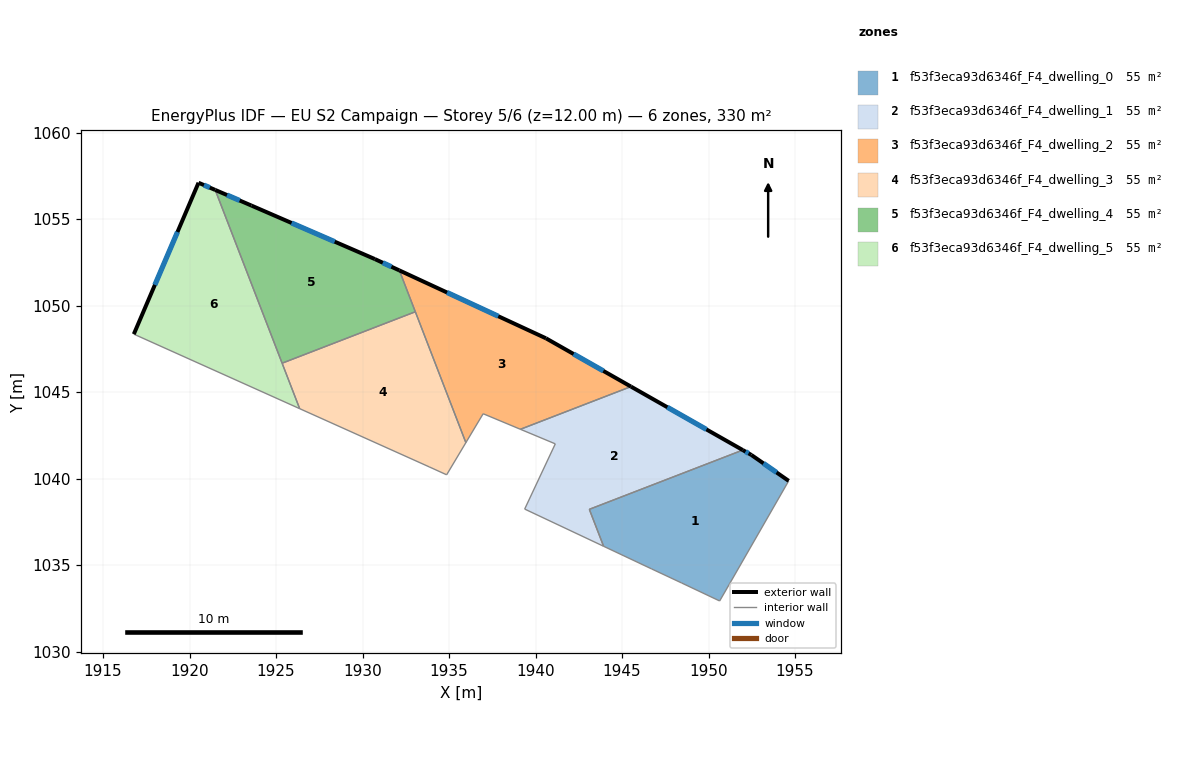
=== STOREY PLAN SPEC (per zone: floor XY polygon, exterior-wall plan segments, windows/doors) ===
zone 1: f53f3eca93d6346f_F4_dwelling_0  (55.1 m²)
  floor: (1954.63, 1039.87) (1951.23, 1033.95) (1950.64, 1032.93) (1948.44, 1033.97) (1946.71, 1034.78) (1943.93, 1036.09) (1943.11, 1038.22) (1951.97, 1041.65) (1952.47, 1041.37)
  exterior wall: (1952.47, 1041.37) – (1951.97, 1041.65)  [0.6 m]
    window: (1952.31, 1041.46) – (1952.14, 1041.56)  [0.2 m²]
  exterior wall: (1954.63, 1039.87) – (1952.47, 1041.37)  [2.6 m]
    window: (1953.93, 1040.36) – (1953.17, 1040.88)  [1.0 m²]
  interior walls: 7
zone 2: f53f3eca93d6346f_F4_dwelling_1  (55.1 m²)
  floor: (1951.97, 1041.65) (1943.11, 1038.22) (1943.93, 1036.09) (1939.37, 1038.24) (1941.14, 1042.01) (1939.12, 1042.85) (1945.51, 1045.32)
  exterior wall: (1951.97, 1041.65) – (1945.51, 1045.32)  [7.4 m]
    window: (1949.87, 1042.84) – (1947.62, 1044.13)  [2.7 m²]
  interior walls: 6
zone 3: f53f3eca93d6346f_F4_dwelling_2  (55.1 m²)
  floor: (1940.60, 1048.11) (1945.51, 1045.32) (1939.12, 1042.85) (1936.97, 1043.75) (1935.97, 1042.08) (1932.13, 1052.03)
  exterior wall: (1940.60, 1048.11) – (1932.13, 1052.03)  [9.3 m]
    window: (1937.84, 1049.39) – (1934.88, 1050.76)  [3.4 m²]
  exterior wall: (1945.51, 1045.32) – (1940.60, 1048.11)  [5.7 m]
    window: (1943.92, 1046.23) – (1942.20, 1047.20)  [2.1 m²]
  interior walls: 5
zone 4: f53f3eca93d6346f_F4_dwelling_3  (55.1 m²)
  floor: (1933.05, 1049.64) (1935.97, 1042.08) (1934.86, 1040.22) (1933.85, 1040.68) (1926.36, 1044.04) (1925.35, 1046.67)
  interior walls: 6
zone 5: f53f3eca93d6346f_F4_dwelling_4  (55.1 m²)
  floor: (1930.71, 1052.69) (1932.13, 1052.03) (1933.05, 1049.64) (1925.35, 1046.67) (1921.48, 1056.68) (1923.58, 1055.78)
  exterior wall: (1932.13, 1052.03) – (1930.71, 1052.69)  [1.6 m]
    window: (1931.67, 1052.25) – (1931.17, 1052.48)  [0.6 m²]
  exterior wall: (1923.58, 1055.78) – (1921.48, 1056.68)  [2.3 m]
    window: (1922.90, 1056.07) – (1922.17, 1056.39)  [0.8 m²]
  exterior wall: (1930.71, 1052.69) – (1923.58, 1055.78)  [7.8 m]
    window: (1928.39, 1053.69) – (1925.90, 1054.77)  [2.8 m²]
  interior walls: 3
zone 6: f53f3eca93d6346f_F4_dwelling_5  (55.1 m²)
  floor: (1921.48, 1056.68) (1926.36, 1044.04) (1916.78, 1048.35) (1920.52, 1057.10)
  exterior wall: (1920.52, 1057.10) – (1916.78, 1048.35)  [9.5 m]
    window: (1919.30, 1054.25) – (1918.00, 1051.20)  [3.5 m²]
  exterior wall: (1921.48, 1056.68) – (1920.52, 1057.10)  [1.0 m]
    window: (1921.17, 1056.82) – (1920.83, 1056.96)  [0.4 m²]
  interior walls: 3

=== DERIVED (storey summary) ===
Building: EU S2 Campaign
Storey: 5 of 6  (floor level z = 12.00 m)
Storey gross floor area: 330.5 m²
Zones on this storey: 6
  - f53f3eca93d6346f_F4_dwelling_0: floor 55.1 m²; exterior wall 3.2 m (9.6 m²); 2 window(s) 1.2 m²; WWR 12.2%
  - f53f3eca93d6346f_F4_dwelling_1: floor 55.1 m²; exterior wall 7.4 m (22.3 m²); 1 window(s) 2.7 m²; WWR 12.2%
  - f53f3eca93d6346f_F4_dwelling_2: floor 55.1 m²; exterior wall 15.0 m (45.0 m²); 2 window(s) 5.5 m²; WWR 12.2%
  - f53f3eca93d6346f_F4_dwelling_3: floor 55.1 m²
  - f53f3eca93d6346f_F4_dwelling_4: floor 55.1 m²; exterior wall 11.6 m (34.8 m²); 3 window(s) 4.3 m²; WWR 12.2%
  - f53f3eca93d6346f_F4_dwelling_5: floor 55.1 m²; exterior wall 10.6 m (31.7 m²); 2 window(s) 3.9 m²; WWR 12.2%
Zone adjacency (shared interzone walls):
  - f53f3eca93d6346f_F4_dwelling_0 ↔ f53f3eca93d6346f_F4_dwelling_1
  - f53f3eca93d6346f_F4_dwelling_1 ↔ f53f3eca93d6346f_F4_dwelling_2
  - f53f3eca93d6346f_F4_dwelling_2 ↔ f53f3eca93d6346f_F4_dwelling_3
  - f53f3eca93d6346f_F4_dwelling_2 ↔ f53f3eca93d6346f_F4_dwelling_4
  - f53f3eca93d6346f_F4_dwelling_3 ↔ f53f3eca93d6346f_F4_dwelling_4
  - f53f3eca93d6346f_F4_dwelling_3 ↔ f53f3eca93d6346f_F4_dwelling_5
  - f53f3eca93d6346f_F4_dwelling_4 ↔ f53f3eca93d6346f_F4_dwelling_5